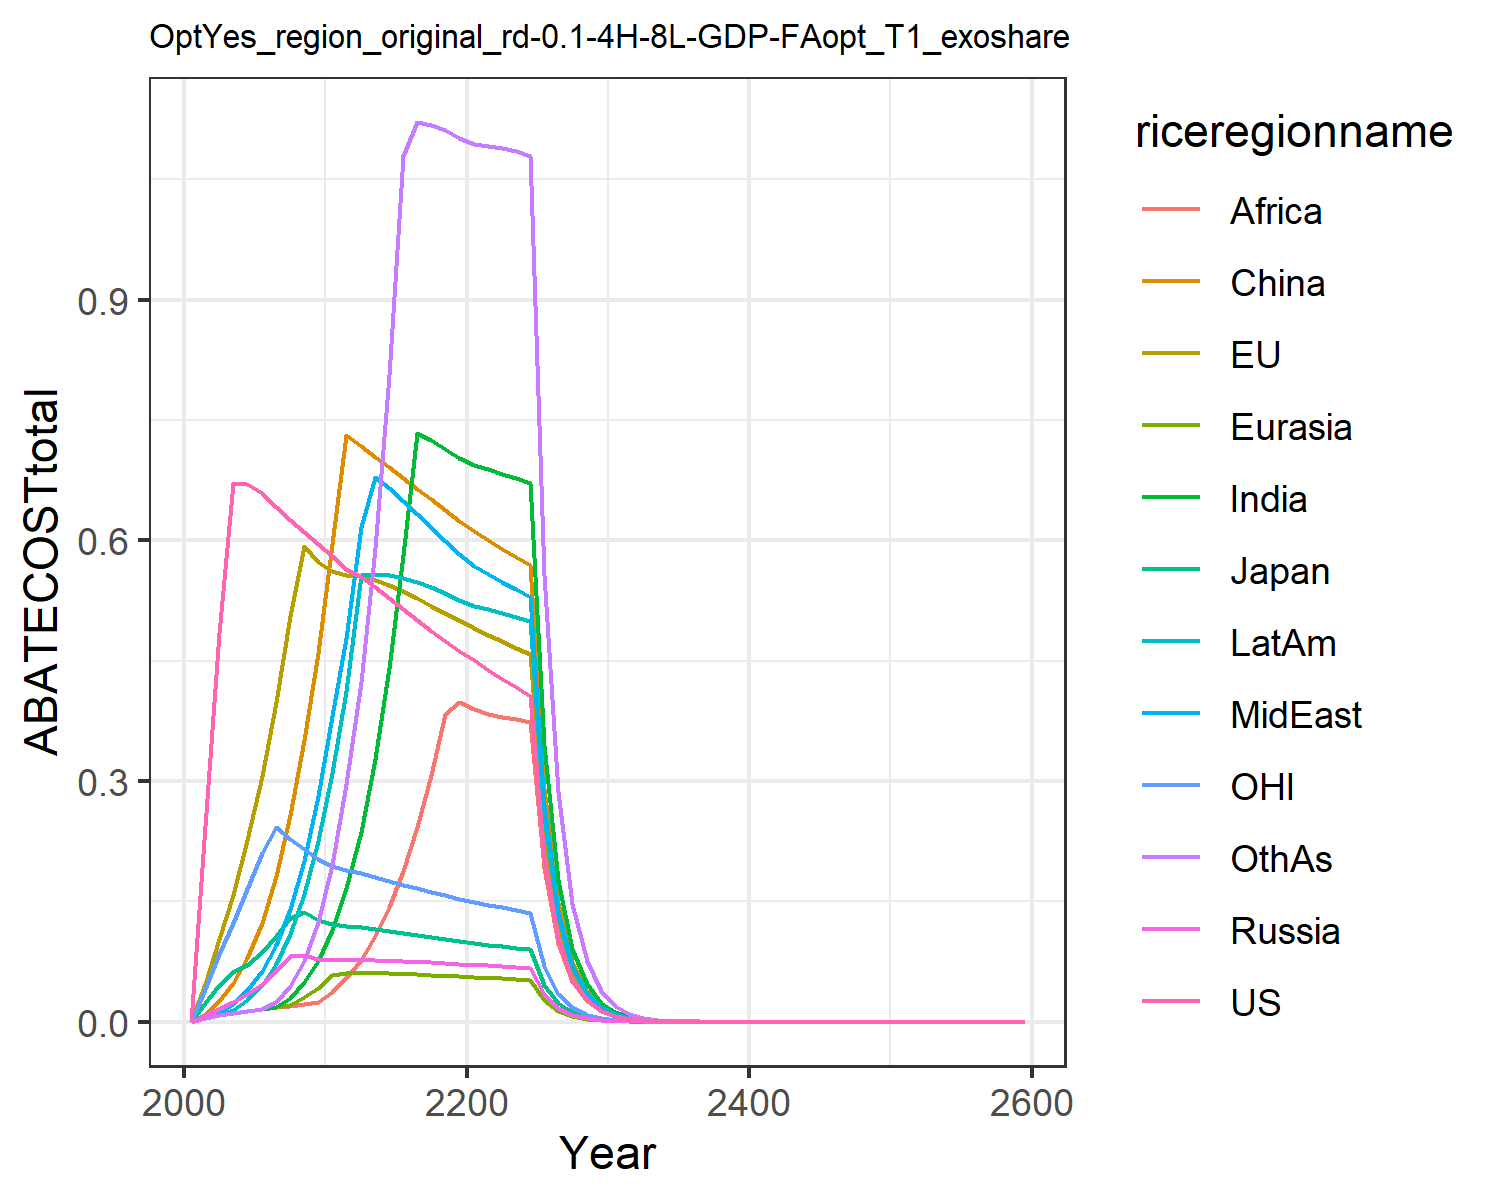

Source data for this figure (header and first rows):
0.0, 0.0, 0.0, 0.0, 0.0, 0.0, 0.0, 0.0, 0.0, 0.0, 0.0, 0.0
0.2441, 0.04677, 0.02345, 0.00705, 0.004635, 0.009126, 0.004635, 0.004635, 0.004635, 0.004635, 0.04068, 0.004635
0.485, 0.1031, 0.04543, 0.01574, 0.008594, 0.02568, 0.008594, 0.01124, 0.008594, 0.008594, 0.08452, 0.008594
0.6714, 0.158, 0.06146, 0.02406, 0.01091, 0.0478, 0.01091, 0.02211, 0.01091, 0.01483, 0.1229, 0.01091
0.6705, 0.2259, 0.07108, 0.03438, 0.01322, 0.0798, 0.01322, 0.03945, 0.01322, 0.02734, 0.1654, 0.01322
0.6592, 0.3061, 0.08659, 0.04731, 0.0155, 0.123, 0.0155, 0.06363, 0.0155, 0.04586, 0.2109, 0.0155
0.6421, 0.3988, 0.1067, 0.06323, 0.01774, 0.1816, 0.01774, 0.09623, 0.01774, 0.07241, 0.243, 0.02446
0.6256, 0.5062, 0.1287, 0.0819, 0.02121, 0.2572, 0.03018, 0.1407, 0.01994, 0.1095, 0.2283, 0.04422
0.6102, 0.5934, 0.1362, 0.08325, 0.03067, 0.3512, 0.04895, 0.2001, 0.02221, 0.1594, 0.2149, 0.07584
0.596, 0.5736, 0.1273, 0.07873, 0.04238, 0.4592, 0.07613, 0.2819, 0.02453, 0.2247, 0.2025, 0.1248
0.5811, 0.562, 0.1219, 0.07655, 0.05807, 0.5958, 0.1142, 0.3806, 0.0371, 0.3094, 0.194, 0.195
0.5643, 0.5572, 0.1191, 0.0764, 0.06087, 0.731, 0.1661, 0.4785, 0.0545, 0.412, 0.1887, 0.2963
0.5548, 0.5559, 0.1178, 0.07676, 0.06097, 0.7172, 0.2367, 0.6166, 0.07711, 0.5563, 0.185, 0.4231
0.542, 0.5511, 0.1156, 0.07661, 0.06074, 0.704, 0.3273, 0.6795, 0.1062, 0.5581, 0.1805, 0.5909
0.5281, 0.5442, 0.1132, 0.07617, 0.06029, 0.691, 0.4413, 0.6652, 0.1429, 0.5569, 0.1758, 0.8066
0.514, 0.5363, 0.1106, 0.07555, 0.05969, 0.6778, 0.5821, 0.6496, 0.1881, 0.5536, 0.171, 1.079
0.5003, 0.5277, 0.108, 0.07481, 0.05898, 0.6645, 0.7333, 0.6333, 0.2427, 0.5485, 0.1664, 1.121
0.487, 0.5187, 0.1055, 0.07399, 0.05818, 0.651, 0.7246, 0.6166, 0.3076, 0.542, 0.1619, 1.118
0.4744, 0.5095, 0.103, 0.07312, 0.05731, 0.6375, 0.7144, 0.5996, 0.3833, 0.5343, 0.1576, 1.111
0.4624, 0.5002, 0.1006, 0.07222, 0.05638, 0.6239, 0.7027, 0.5825, 0.3988, 0.5257, 0.1535, 1.101
0.4505, 0.4912, 0.09826, 0.0712, 0.05552, 0.6115, 0.6938, 0.5685, 0.3903, 0.5187, 0.1496, 1.094
0.4388, 0.4826, 0.09608, 0.07008, 0.05475, 0.6004, 0.6885, 0.5579, 0.3839, 0.514, 0.1459, 1.092
0.4276, 0.4742, 0.09399, 0.06893, 0.05398, 0.5898, 0.6833, 0.5482, 0.3803, 0.5093, 0.1424, 1.089
0.4168, 0.4659, 0.09199, 0.06778, 0.05321, 0.5794, 0.6778, 0.5389, 0.377, 0.5046, 0.1391, 1.085
0.4065, 0.4578, 0.09006, 0.06662, 0.05243, 0.5692, 0.6719, 0.5298, 0.3738, 0.4995, 0.1359, 1.079
0.2058, 0.2333, 0.04576, 0.03397, 0.02679, 0.2901, 0.3453, 0.2702, 0.1921, 0.2564, 0.06892, 0.5565
0.1043, 0.1189, 0.02326, 0.01731, 0.01368, 0.1478, 0.1772, 0.1378, 0.09866, 0.1315, 0.03496, 0.2866
0.0528, 0.06058, 0.01182, 0.008815, 0.006982, 0.0753, 0.09088, 0.0702, 0.0506, 0.06739, 0.01774, 0.1473
0.02674, 0.03084, 0.006003, 0.004487, 0.003561, 0.03833, 0.04654, 0.03575, 0.02592, 0.03449, 0.008998, 0.07562
0.01355, 0.0157, 0.00305, 0.002283, 0.001815, 0.01951, 0.02381, 0.01819, 0.01326, 0.01764, 0.004564, 0.03876
0.00685, 0.007971, 0.001545, 0.001159, 0.0009227, 0.009897, 0.01214, 0.009239, 0.006768, 0.008992, 0.00231, 0.01981
0.003457, 0.004034, 0.0007811, 0.000587, 0.0004679, 0.005006, 0.006176, 0.00468, 0.003443, 0.00457, 0.001166, 0.01009
0.001743, 0.00204, 0.0003944, 0.0002969, 0.000237, 0.00253, 0.003137, 0.002369, 0.001749, 0.002319, 0.0005883, 0.005133
0.000879, 0.001031, 0.0001991, 0.0001501, 0.00012, 0.001277, 0.001592, 0.001198, 0.0008874, 0.001176, 0.0002966, 0.002608
0.0004431, 0.0005207, 0.0001005, 7.58702749047352e-5, 6.0684430177901524e-5, 0.0006448, 0.0008071, 0.0006058, 0.00045, 0.0005958, 0.0001495, 0.001324
0.0002234, 0.0002629, 5.0678467814317664e-5, 3.8331667365836126e-5, 3.0688102859171696e-5, 0.0003254, 0.000409, 0.0003062, 0.000228, 0.0003017, 7.537887240304791e-5, 0.0006714
0.0001126, 0.0001327, 2.556384115145281e-5, 1.9361216803837334e-5, 1.5513384478434166e-5, 0.0001641, 0.0002071, 0.0001547, 0.0001155, 0.0001527, 3.7992875999873766e-5, 0.0003403
5.675912301039762e-5, 6.699306415733095e-5, 1.2893989622083037e-5, 9.777707111865058e-6, 7.83995418226859e-6, 8.278347957946655e-5, 0.0001048, 7.81470073941674e-5, 5.8436382235402795e-5, 7.724729208593378e-5, 1.9148370435551547e-5, 0.0001724
2.8609988034669922e-5, 3.3807224099309215e-5, 6.503031396245916e-6, 4.936844577523654e-6, 3.962785415149617e-6, 4.1746131864770835e-5, 5.3040526082474825e-5, 3.9465296870372024e-5, 2.956285757553331e-5, 3.906735457255634e-5, 9.650397790245212e-6, 8.726027424510133e-5
1.4421063797830645e-5, 1.7057863152918517e-5, 3.2795724229298965e-6, 2.49310039070597e-6, 2.001658177013844e-6, 2.104930894218769e-5, 2.682498722735282e-5, 1.9926318843643374e-5, 1.4949640198689053e-5, 1.9752399518618573e-5, 4.863467783570868e-6, 4.415395568587994e-5
7.269012742960575e-6, 8.605627868168245e-6, 1.6538462737967666e-6, 1.2586245117017716e-6, 1.011157650588752e-6, 1.0612499952886447e-5, 1.3564433838637232e-5, 1.0059930649194803e-5, 7.557932881962002e-6, 9.98183870744682e-6, 2.4509610827310944e-6, 2.2332313116777842e-5
3.6639737191553256e-6, 4.3409951778987284e-6, 8.339735048183739e-7, 4.4202388344195774e-6, 3.552865898248922e-6, 3.725178802544418e-5, 4.773946638745882e-5, 3.535856664055804e-5, 2.659610615312522e-5, 3.512445578305155e-5, 1.2351440156584992e-6, 7.863603786593345e-5
1.846834664326063e-6, 2.189524818023357e-6, 4.205238180364051e-7, 2.230464873808138e-6, 1.7935927674301053e-6, 1.877556567176387e-5, 2.412223380814729e-5, 1.784412845410742e-5, 1.3435917798489671e-5, 1.7743082185016092e-5, 6.224298109838787e-7, 3.974415780626238e-5
9.308985304753356e-7, 1.1042532779006618e-6, 2.1203712570724052e-7, 1.1253781316418234e-6, 9.053213670555985e-7, 9.46227349929592e-6, 1.218563536548607e-5, 9.004066167468047e-6, 6.785770317796185e-6, 8.960959227825472e-6, 3.136573027268964e-7, 2.0081098781172782e-5
4.6921851046833607e-7, 5.568646208552004e-7, 1.0690982135197142e-7, 5.677528622459365e-7, 4.569007716992986e-7, 4.7682445626025665e-6, 6.154320695970268e-6, 4.5428675781813795e-6, 3.4262963033771185e-6, 4.524754443436204e-6, 1.580567646495273e-7, 1.0143256000457399e-5
2.3650820594289227e-7, 2.80799357547797e-7, 5.390250498224568e-8, 2.864058439678362e-7, 2.3056154300019903e-7, 2.4026233301825375e-6, 3.1075840733586213e-6, 2.291787838209224e-6, 1.7296366679685047e-6, 2.284329690708261e-6, 7.964597161707451e-8, 5.122181407546256e-6
1.1921075130674233e-7, 1.4158304634119304e-7, 2.7176096895899428e-8, 1.444673231292919e-7, 1.1633296954390777e-7, 1.2105430191713818e-6, 1.5688631305115634e-6, 1.1560485412489322e-6, 8.729679407847956e-7, 1.1530633755749118e-6, 4.013358233479364e-8, 2.5860142537536482e-6
6.00872946821713e-8, 7.138350409909633e-8, 1.370102455627098e-8, 7.286614177963466e-8, 5.869138267631522e-8, 6.098809271590515e-7, 7.919073577373501e-7, 5.830946110214461e-7, 4.4051782088056133e-7, 5.819488894946055e-7, 2.0223007607673127e-8, 1.3053138430246266e-6
3.028641049027808e-8, 3.59880640697499e-8, 6.907291558901648e-9, 3.67496506223781e-8, 2.9607765133298423e-8, 3.072435697955229e-7, 3.9966658621658244e-7, 2.940809393801987e-7, 2.2225828584020457e-7, 2.9367013685841143e-7, 1.01900795880791e-8, 6.587426421308017e-7
1.5265492706584458e-8, 1.814242874633198e-8, 3.4821877941959773e-9, 1.8533377486434358e-8, 1.493483584486779e-8, 1.5477323890856954e-7, 2.0167950043209356e-7, 1.483074172912592e-7, 1.1212139947729833e-7, 1.4817789734735407e-7, 5.1345656626394635e-9, 3.323849082198447e-7
7.694345506431698e-9, 9.145570058846418e-9, 1.7554443043729488e-9, 9.346138855806545e-9, 7.532900731786e-9, 7.796262003773167e-8, 1.0175876457016654e-7, 7.47876626199711e-8, 5.6553729314478466e-8, 7.475851617834181e-8, 2.587166834014421e-9, 1.6768669899622436e-7
3.878201479295967e-9, 4.610058665744821e-9, 8.849385857351694e-10, 4.712901386033022e-9, 3.799217012493108e-9, 3.926959587407174e-8, 5.1337320261782694e-8, 3.771123997550779e-8, 2.852211320832783e-8, 3.771342299709036e-8, 1.3035869840206752e-9, 8.458515621732446e-8
1.954730484050597e-9, 2.3237219889508623e-9, 4.460988543763151e-10, 2.376429358903725e-9, 1.9160146881280546e-9, 1.9779152173886332e-8, 2.589706317482191e-8, 1.901462870199025e-8, 1.4383177674662952e-8, 1.902362482689139e-8, 6.568265692008368e-10, 4.266126358488411e-8
9.85238246223842e-10, 1.1712389263598444e-9, 2.248752288675664e-10, 1.1982396485302211e-9, 9.662265974269015e-10, 9.961890436299021e-9, 1.3062550702799264e-8, 9.587011845059414e-9, 7.252457376429365e-9, 9.59524914509549e-9, 3.309457226385957e-10, 2.1514067466515093e-8
4.965849282397686e-10, 5.903259423702125e-10, 1.1335619240968262e-10, 6.041521239590911e-10, 4.872331962881982e-10, 5.017185563437894e-9, 6.5882399658464805e-9, 4.833470187015801e-9, 3.6565943065749897e-9, 4.839362755372082e-9, 1.6674715475637038e-10, 1.084839064627602e-8
2.502901437123074e-10, 2.9752576287094496e-10, 5.714030354995319e-11, 3.046030494374553e-10, 2.4568269612391396e-10, 2.5267612515022825e-9, 3.322601103118636e-9, 2.436783760461492e-9, 1.8434581836087761e-9, 2.4405741082094095e-9, 8.401482276681222e-11, 5.469735793741298e-9
1.2615136589646537e-10, 1.499494234191353e-10, 2.880275286476378e-11, 1.5357087083445667e-10, 1.238779413576545e-10, 1.2724921055831218e-9, 1.675550314506776e-9, 1.2284535490231902e-9, 9.293044744991729e-10, 1.230751572169941e-9, 4.2330113664835475e-11, 2.7575886201327234e-9
6.358259121019733e-11, 7.557072813135284e-11, 1.4518444032500125e-11, 7.742323704018865e-11, 6.245925731171987e-11, 6.408168443142717e-10, 8.44909150841498e-10, 6.192781639692965e-10, 4.684400043404239e-10, 6.206200444724181e-10, 2.1327462640168296e-11, 1.3901388502732657e-9
3.204664794330219e-11, 3.8084825347630374e-11, 7.318148156864797e-12, 3.903217818890907e-11, 3.149086808749789e-11, 3.2270200369798093e-10, 4.26028206240014e-10, 3.121759308377136e-10, 2.36115136334423e-10, 3.1293950105604593e-10, 1.0745468863271355e-11, 7.007378825435252e-10
1.615195825697384e-11, 1.919290735605035e-11, 3.688737557582264e-12, 1.9677242615089847e-11, 1.587664881221669e-11, 1.6250219046928323e-10, 2.1480519338203726e-10, 1.573623744910022e-10, 1.1900631742492968e-10, 1.5778878870898672e-10, 5.413874108885038e-12, 3.5320314353810073e-10
